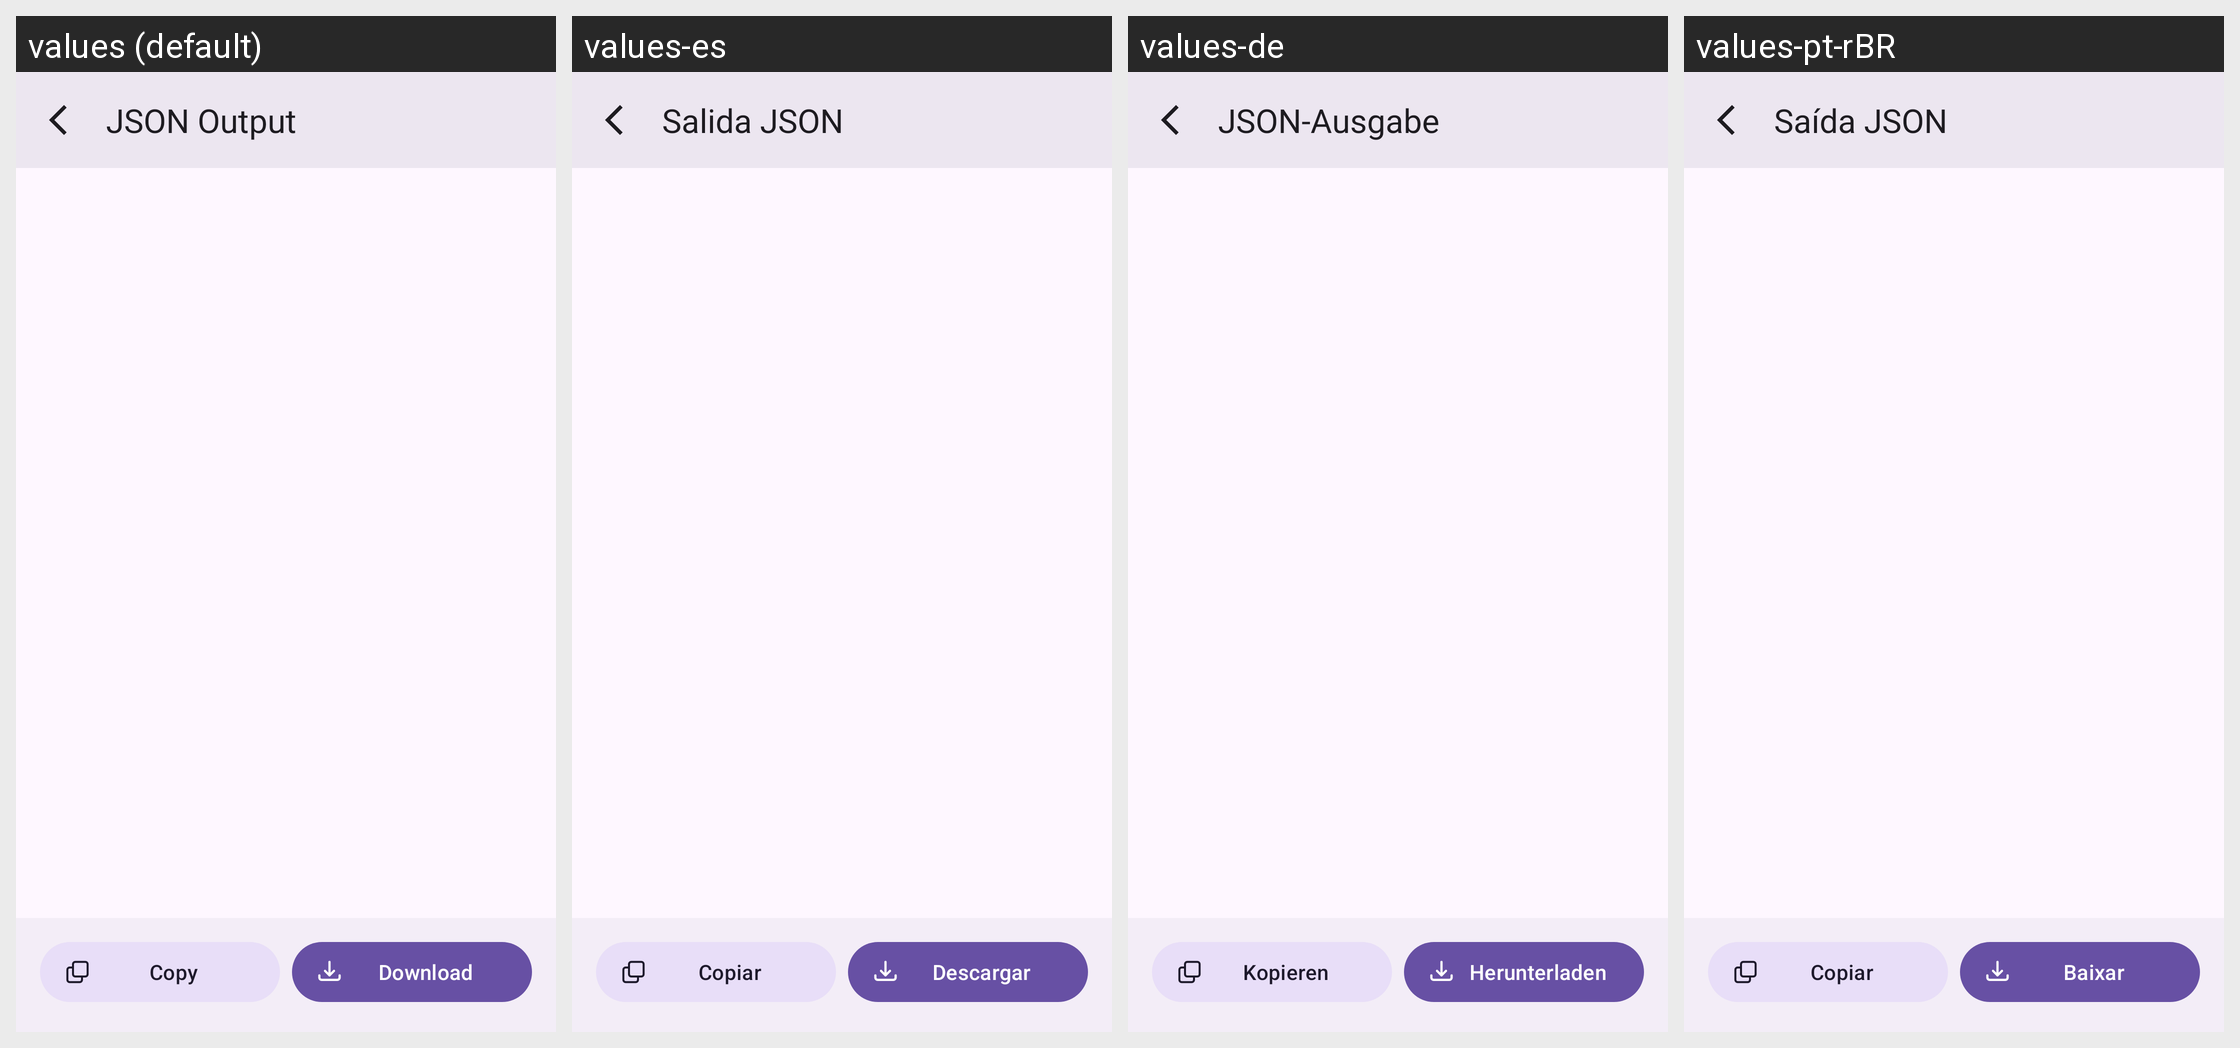

Here is an Android app screen in its default locale and in the app's own translations. Write out the translated-string differences for the strings that appear on this screen.
Android screen res/layout/dialog_json_output.xml rendered under 4 locales, left to right: values (default), values-es, values-de, values-pt-rBR. Device: Nexus 5 (rendered at 1080×1920; each locale shown at half size, 540×960, under a caption strip naming it); theme Theme.OTAPulse.
Other locales in the repository, not shown: values-ar, values-bn, values-fil, values-fr, values-hi, values-id, values-in, values-it, values-ja, values-ms, values-pt, values-pt-rPT, values-ru, values-th, values-tl, values-tr, values-ur, values-vi, values-zh, values-zh-rCN, values-zh-rTW.
Strings drawn on this screen, with the default value and each locale's value (text and hints the layout hard-codes, and strings that could not be matched under every locale, appear in the picture but are not listed):

json_output_title
  values: JSON Output
  values-es: Salida JSON
  values-de: JSON-Ausgabe
  values-pt-rBR: Saída JSON

copy
  values: Copy
  values-es: Copiar
  values-de: Kopieren
  values-pt-rBR: Copiar

button_download_json
  values: Download
  values-es: Descargar
  values-de: Herunterladen
  values-pt-rBR: Baixar
